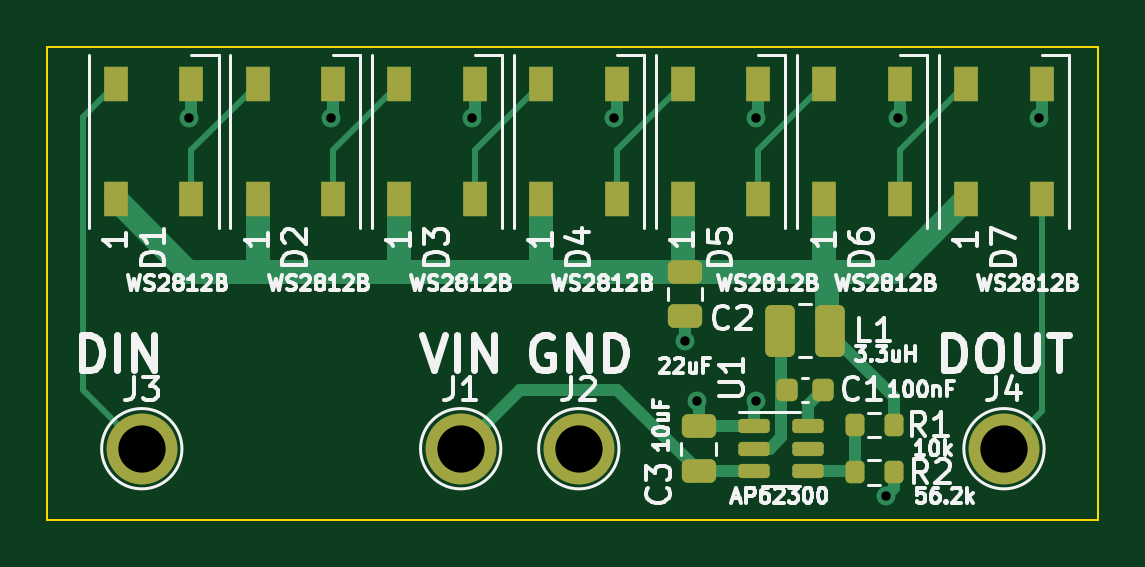
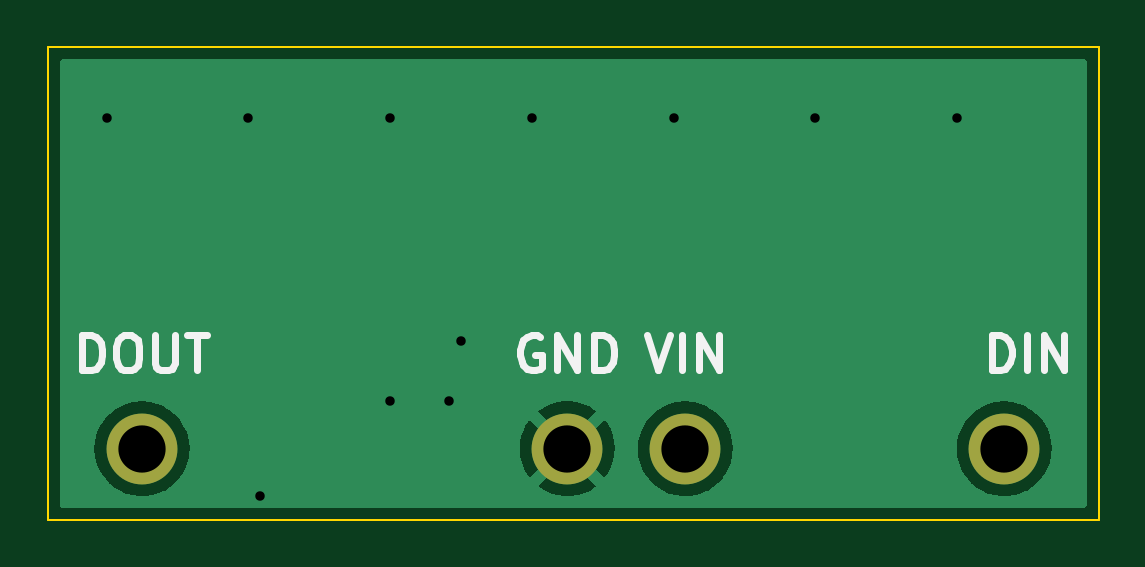
Circuit board: 11 layer files. Board 44.5 x 20.0 mm.
- bottom_copper: rgb-led-board-B_Cu.gbl (13782 bytes)
- bottom_mask: rgb-led-board-B_Mask.gbs (624 bytes)
- paste: rgb-led-board-B_Paste.gbp (496 bytes)
- bottom_silk: rgb-led-board-B_Silkscreen.gbo (3282 bytes)
- outline: rgb-led-board-Edge_Cuts.gm1 (728 bytes)
- top_copper: rgb-led-board-F_Cu.gtl (8017 bytes)
- top_mask: rgb-led-board-F_Mask.gts (3114 bytes)
- paste: rgb-led-board-F_Paste.gtp (2986 bytes)
- top_silk: rgb-led-board-F_Silkscreen.gto (46545 bytes)
- drill: rgb-led-board-NPTH.drl (276 bytes)
- drill: rgb-led-board-PTH.drl (579 bytes)

=== bottom_copper: rgb-led-board-B_Cu.gbl (13782 bytes, source omitted) ===
=== bottom_mask: rgb-led-board-B_Mask.gbs ===
G04 #@! TF.GenerationSoftware,KiCad,Pcbnew,(6.0.2)*
G04 #@! TF.CreationDate,2022-12-18T22:11:01-08:00*
G04 #@! TF.ProjectId,rgb-led-board,7267622d-6c65-4642-9d62-6f6172642e6b,rev?*
G04 #@! TF.SameCoordinates,Original*
G04 #@! TF.FileFunction,Soldermask,Bot*
G04 #@! TF.FilePolarity,Negative*
%FSLAX46Y46*%
G04 Gerber Fmt 4.6, Leading zero omitted, Abs format (unit mm)*
G04 Created by KiCad (PCBNEW (6.0.2)) date 2022-12-18 22:11:01*
%MOMM*%
%LPD*%
G01*
G04 APERTURE LIST*
%ADD10C,3.000000*%
G04 APERTURE END LIST*
D10*
X126500000Y-32000000D03*
X90000000Y-32000000D03*
X108500000Y-32000000D03*
X103500000Y-32000000D03*
M02*

=== paste: rgb-led-board-B_Paste.gbp ===
G04 #@! TF.GenerationSoftware,KiCad,Pcbnew,(6.0.2)*
G04 #@! TF.CreationDate,2022-12-18T22:11:01-08:00*
G04 #@! TF.ProjectId,rgb-led-board,7267622d-6c65-4642-9d62-6f6172642e6b,rev?*
G04 #@! TF.SameCoordinates,Original*
G04 #@! TF.FileFunction,Paste,Bot*
G04 #@! TF.FilePolarity,Positive*
%FSLAX46Y46*%
G04 Gerber Fmt 4.6, Leading zero omitted, Abs format (unit mm)*
G04 Created by KiCad (PCBNEW (6.0.2)) date 2022-12-18 22:11:01*
%MOMM*%
%LPD*%
G01*
G04 APERTURE LIST*
G04 APERTURE END LIST*
M02*

=== bottom_silk: rgb-led-board-B_Silkscreen.gbo ===
G04 #@! TF.GenerationSoftware,KiCad,Pcbnew,(6.0.2)*
G04 #@! TF.CreationDate,2022-12-18T22:11:01-08:00*
G04 #@! TF.ProjectId,rgb-led-board,7267622d-6c65-4642-9d62-6f6172642e6b,rev?*
G04 #@! TF.SameCoordinates,Original*
G04 #@! TF.FileFunction,Legend,Bot*
G04 #@! TF.FilePolarity,Positive*
%FSLAX46Y46*%
G04 Gerber Fmt 4.6, Leading zero omitted, Abs format (unit mm)*
G04 Created by KiCad (PCBNEW (6.0.2)) date 2022-12-18 22:11:01*
%MOMM*%
%LPD*%
G01*
G04 APERTURE LIST*
%ADD10C,0.300000*%
%ADD11C,3.000000*%
G04 APERTURE END LIST*
D10*
X109642857Y-27250000D02*
X109785714Y-27178571D01*
X110000000Y-27178571D01*
X110214285Y-27250000D01*
X110357142Y-27392857D01*
X110428571Y-27535714D01*
X110500000Y-27821428D01*
X110500000Y-28035714D01*
X110428571Y-28321428D01*
X110357142Y-28464285D01*
X110214285Y-28607142D01*
X110000000Y-28678571D01*
X109857142Y-28678571D01*
X109642857Y-28607142D01*
X109571428Y-28535714D01*
X109571428Y-28035714D01*
X109857142Y-28035714D01*
X108928571Y-28678571D02*
X108928571Y-27178571D01*
X108071428Y-28678571D01*
X108071428Y-27178571D01*
X107357142Y-28678571D02*
X107357142Y-27178571D01*
X107000000Y-27178571D01*
X106785714Y-27250000D01*
X106642857Y-27392857D01*
X106571428Y-27535714D01*
X106500000Y-27821428D01*
X106500000Y-28035714D01*
X106571428Y-28321428D01*
X106642857Y-28464285D01*
X106785714Y-28607142D01*
X107000000Y-28678571D01*
X107357142Y-28678571D01*
X129035714Y-28678571D02*
X129035714Y-27178571D01*
X128678571Y-27178571D01*
X128464285Y-27250000D01*
X128321428Y-27392857D01*
X128250000Y-27535714D01*
X128178571Y-27821428D01*
X128178571Y-28035714D01*
X128250000Y-28321428D01*
X128321428Y-28464285D01*
X128464285Y-28607142D01*
X128678571Y-28678571D01*
X129035714Y-28678571D01*
X127250000Y-27178571D02*
X126964285Y-27178571D01*
X126821428Y-27250000D01*
X126678571Y-27392857D01*
X126607142Y-27678571D01*
X126607142Y-28178571D01*
X126678571Y-28464285D01*
X126821428Y-28607142D01*
X126964285Y-28678571D01*
X127250000Y-28678571D01*
X127392857Y-28607142D01*
X127535714Y-28464285D01*
X127607142Y-28178571D01*
X127607142Y-27678571D01*
X127535714Y-27392857D01*
X127392857Y-27250000D01*
X127250000Y-27178571D01*
X125964285Y-27178571D02*
X125964285Y-28392857D01*
X125892857Y-28535714D01*
X125821428Y-28607142D01*
X125678571Y-28678571D01*
X125392857Y-28678571D01*
X125250000Y-28607142D01*
X125178571Y-28535714D01*
X125107142Y-28392857D01*
X125107142Y-27178571D01*
X124607142Y-27178571D02*
X123750000Y-27178571D01*
X124178571Y-28678571D02*
X124178571Y-27178571D01*
X90535714Y-28678571D02*
X90535714Y-27178571D01*
X90178571Y-27178571D01*
X89964285Y-27250000D01*
X89821428Y-27392857D01*
X89750000Y-27535714D01*
X89678571Y-27821428D01*
X89678571Y-28035714D01*
X89750000Y-28321428D01*
X89821428Y-28464285D01*
X89964285Y-28607142D01*
X90178571Y-28678571D01*
X90535714Y-28678571D01*
X89035714Y-28678571D02*
X89035714Y-27178571D01*
X88321428Y-28678571D02*
X88321428Y-27178571D01*
X87464285Y-28678571D01*
X87464285Y-27178571D01*
X105142857Y-27178571D02*
X104642857Y-28678571D01*
X104142857Y-27178571D01*
X103642857Y-28678571D02*
X103642857Y-27178571D01*
X102928571Y-28678571D02*
X102928571Y-27178571D01*
X102071428Y-28678571D01*
X102071428Y-27178571D01*
%LPC*%
D11*
X126500000Y-32000000D03*
X90000000Y-32000000D03*
X108500000Y-32000000D03*
X103500000Y-32000000D03*
M02*

=== outline: rgb-led-board-Edge_Cuts.gm1 ===
G04 #@! TF.GenerationSoftware,KiCad,Pcbnew,(6.0.2)*
G04 #@! TF.CreationDate,2022-12-18T22:11:01-08:00*
G04 #@! TF.ProjectId,rgb-led-board,7267622d-6c65-4642-9d62-6f6172642e6b,rev?*
G04 #@! TF.SameCoordinates,Original*
G04 #@! TF.FileFunction,Profile,NP*
%FSLAX46Y46*%
G04 Gerber Fmt 4.6, Leading zero omitted, Abs format (unit mm)*
G04 Created by KiCad (PCBNEW (6.0.2)) date 2022-12-18 22:11:01*
%MOMM*%
%LPD*%
G01*
G04 APERTURE LIST*
G04 #@! TA.AperFunction,Profile*
%ADD10C,0.100000*%
G04 #@! TD*
G04 APERTURE END LIST*
D10*
X86000000Y-35000000D02*
X86000000Y-15000000D01*
X130500000Y-35000000D02*
X86000000Y-35000000D01*
X130500000Y-15000000D02*
X130500000Y-35000000D01*
X86000000Y-15000000D02*
X130500000Y-15000000D01*
M02*

=== top_copper: rgb-led-board-F_Cu.gtl (8017 bytes, source omitted) ===
=== top_mask: rgb-led-board-F_Mask.gts (3114 bytes, source withheld) ===
=== paste: rgb-led-board-F_Paste.gtp (2986 bytes, source withheld) ===
=== top_silk: rgb-led-board-F_Silkscreen.gto (46545 bytes, source omitted) ===
=== drill: rgb-led-board-NPTH.drl ===
M48
; DRILL file {KiCad (6.0.2)} date Sun Dec 18 22:10:56 2022
; FORMAT={-:-/ absolute / metric / decimal}
; #@! TF.CreationDate,2022-12-18T22:10:56-08:00
; #@! TF.GenerationSoftware,Kicad,Pcbnew,(6.0.2)
; #@! TF.FileFunction,NonPlated,1,2,NPTH
FMAT,2
METRIC
%
G90
G05
T0
M30

=== drill: rgb-led-board-PTH.drl ===
M48
; DRILL file {KiCad (6.0.2)} date Sun Dec 18 22:10:56 2022
; FORMAT={-:-/ absolute / metric / decimal}
; #@! TF.CreationDate,2022-12-18T22:10:56-08:00
; #@! TF.GenerationSoftware,Kicad,Pcbnew,(6.0.2)
; #@! TF.FileFunction,Plated,1,2,PTH
FMAT,2
METRIC
; #@! TA.AperFunction,Plated,PTH,ViaDrill
T1C0.400
; #@! TA.AperFunction,Plated,PTH,ComponentDrill
T2C2.000
%
G90
G05
T1
X92.0Y-18.0
X98.0Y-18.0
X104.0Y-18.0
X110.0Y-18.0
X113.0Y-27.45
X113.5Y-30.0
X116.0Y-18.0
X116.0Y-30.0
X121.5Y-34.0
X122.0Y-18.0
X128.0Y-18.0
T2
X90.0Y-32.0
X103.5Y-32.0
X108.5Y-32.0
X126.5Y-32.0
T0
M30

